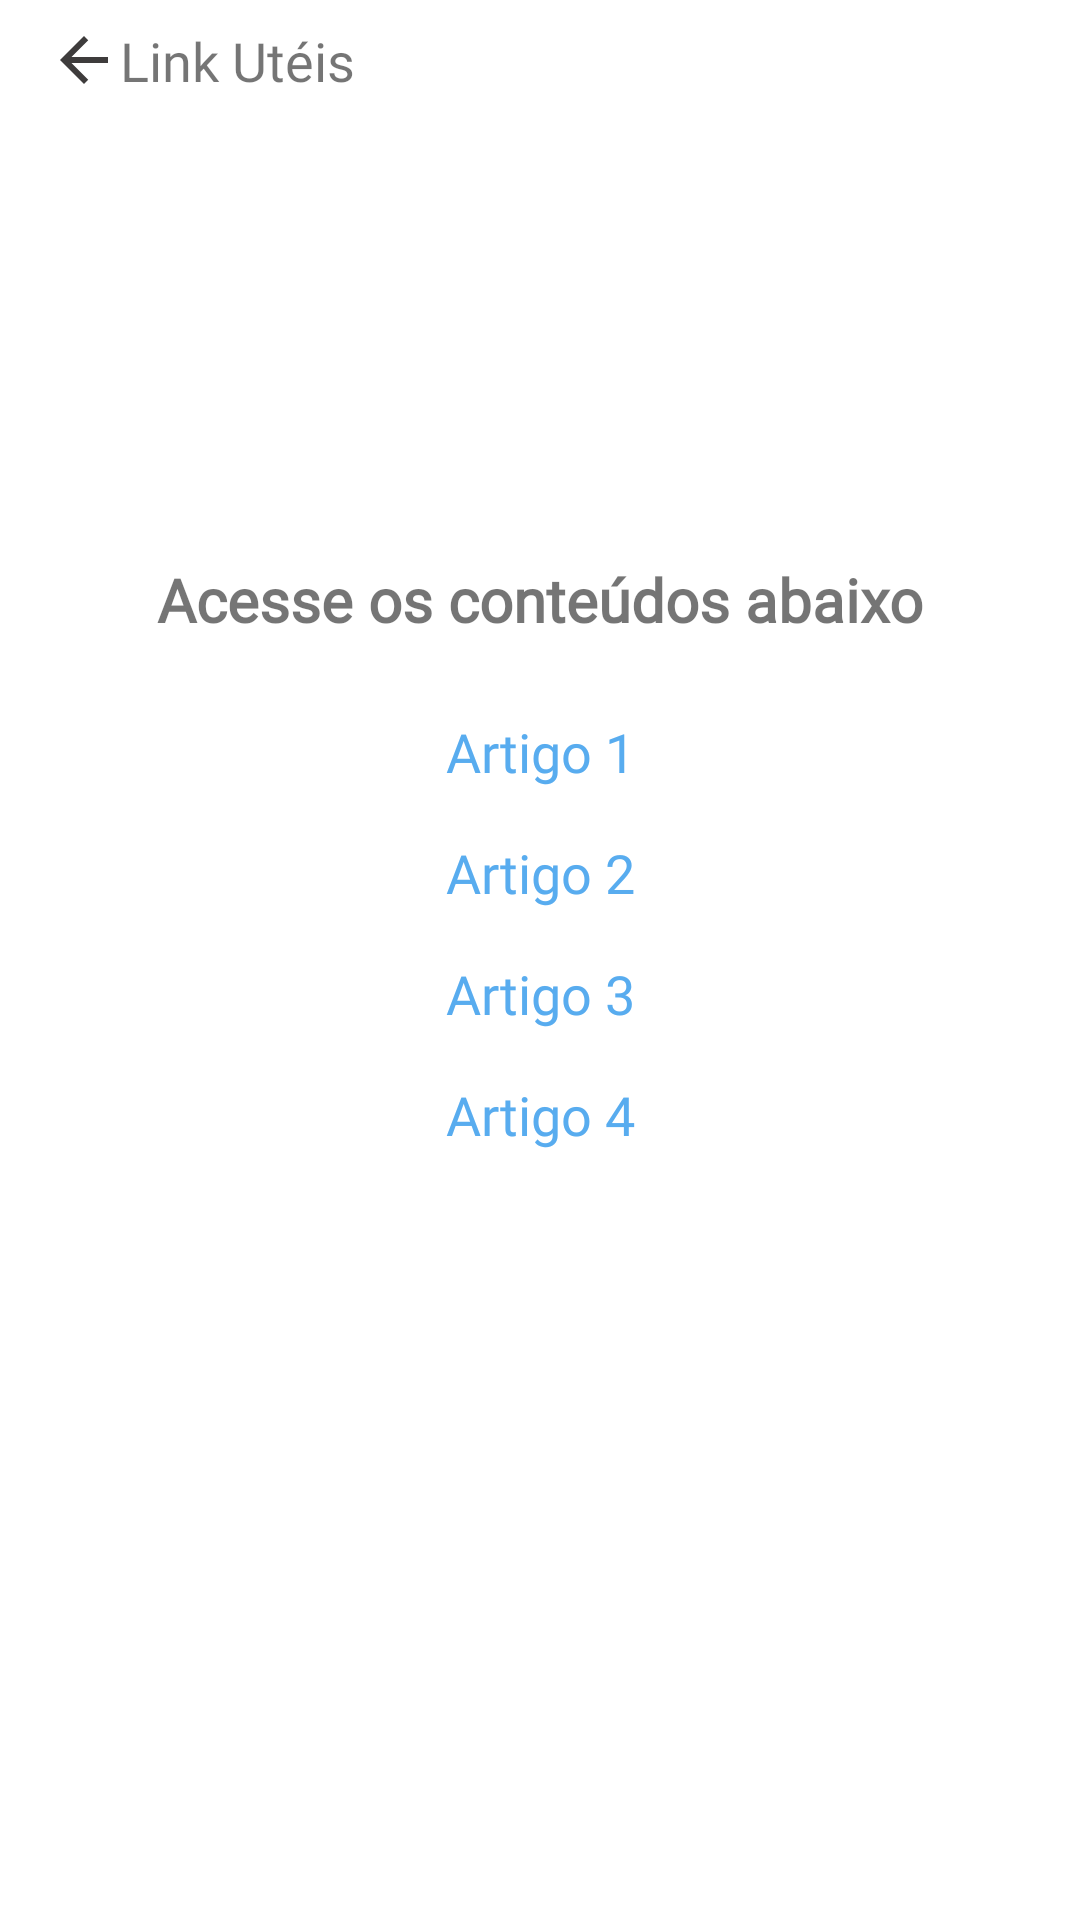

Android layout source for this screen:
<!-- AndroidManifest.xml: activity theme Theme.NetGuardianNoActionBar -->
<!-- res/layout/activity_link_uteis.xml -->
<?xml version="1.0" encoding="utf-8"?>
<androidx.constraintlayout.widget.ConstraintLayout
    xmlns:android="http://schemas.android.com/apk/res/android"
    xmlns:app="http://schemas.android.com/apk/res-auto"
    xmlns:tools="http://schemas.android.com/tools"
    android:layout_width="match_parent"
    android:layout_height="match_parent"
    tools:context=".LinkUteisActivity">

    <TextView
        android:id="@+id/tv_titulo_tela_link"
        android:layout_width="0dp"
        android:layout_height="wrap_content"
        android:layout_marginStart="16dp"
        android:layout_marginTop="8dp"
        android:layout_marginEnd="16dp"
        android:textSize="18sp"
        android:text="Link Utéis"
        app:layout_constraintEnd_toEndOf="parent"
        app:layout_constraintStart_toStartOf="parent"
        app:layout_constraintTop_toTopOf="parent"
        android:ellipsize="end"
        android:clickable="true"
        android:drawableStart="@drawable/ic_seta_voltar"
        android:foreground="?android:attr/selectableItemBackground"
        android:fontFamily="@font/robotocondensedbold"/>

    <LinearLayout
        android:id="@+id/linear_layout_links"
        android:layout_width="match_parent"
        android:layout_height="wrap_content"
        android:layout_marginStart="16dp"
        android:layout_marginTop="40dp"
        android:layout_marginEnd="16dp"
        android:orientation="vertical"
        app:layout_constraintBottom_toBottomOf="parent"
        app:layout_constraintEnd_toEndOf="parent"
        app:layout_constraintHorizontal_bias="0.0"
        app:layout_constraintStart_toStartOf="parent"
        app:layout_constraintTop_toBottomOf="@+id/tv_titulo_tela_link"
        app:layout_constraintVertical_bias="0.308">

        <TextView
            android:id="@+id/tv_legenda_dicas_uteis"
            android:layout_width="match_parent"
            android:layout_height="wrap_content"
            android:fontFamily="@font/robotocondensedbold"
            android:text="Acesse os conteúdos abaixo"
            android:textAlignment="center"
            android:textSize="20sp"
            android:textStyle="bold" />

        <TextView
            android:id="@+id/tv_dica_um"
            android:layout_width="match_parent"
            android:layout_height="wrap_content"
            android:layout_marginTop="25dp"
            android:fontFamily="@font/robotocondensedbold"
            android:linksClickable="true"
            android:text="Artigo 1"
            android:textAlignment="center"
            android:textColor="#58ACEF"
            android:textSize="18sp" />

        <TextView
            android:id="@+id/tv_dica_dois"
            android:layout_width="match_parent"
            android:layout_height="wrap_content"
            android:layout_marginTop="16dp"
            android:fontFamily="@font/robotocondensedbold"
            android:linksClickable="true"
            android:text="Artigo 2"
            android:textAlignment="center"
            android:textColor="#58ACEF"
            android:textSize="18sp" />

        <TextView
            android:id="@+id/tv_dica_tres"
            android:layout_width="match_parent"
            android:layout_height="wrap_content"
            android:layout_marginTop="16dp"
            android:fontFamily="@font/robotocondensedbold"
            android:linksClickable="true"
            android:text="Artigo 3"
            android:textAlignment="center"
            android:textColor="#58ACEF"
            android:textSize="18sp" />

        <TextView
            android:id="@+id/tv_dica_quatro"
            android:layout_width="match_parent"
            android:layout_height="wrap_content"
            android:layout_marginTop="16dp"
            android:fontFamily="@font/robotocondensedbold"
            android:linksClickable="true"
            android:text="Artigo 4"
            android:textAlignment="center"
            android:textColor="#58ACEF"
            android:textSize="18sp" />


    </LinearLayout>


</androidx.constraintlayout.widget.ConstraintLayout>
<!-- resources referenced by this layout -->
<resources>
  <!-- drawable ic_seta_voltar (drawable) -->
  <vector android:autoMirrored="true" android:height="24dp"
      android:tint="#3E3C3C" android:viewportHeight="24"
      android:viewportWidth="24" android:width="24dp" xmlns:android="http://schemas.android.com/apk/res/android">
      <path android:fillColor="@android:color/white" android:pathData="M20,11H7.83l5.59,-5.59L12,4l-8,8 8,8 1.41,-1.41L7.83,13H20v-2z"/>
  </vector>
  <style name="Theme.NetGuardianNoActionBar" parent="Theme.MaterialComponents.DayNight.NoActionBar">
          
          <item name="colorPrimary">@color/color_primary</item>
          <item name="colorPrimaryVariant">@color/color_primary_variant</item>
          <item name="colorOnPrimary">@color/white</item>
          
          <item name="colorSecondary">@color/teal_200</item>
          <item name="colorSecondaryVariant">@color/color_secondary</item>
          <item name="colorOnSecondary">@color/black</item>
          
          <item name="android:statusBarColor">@android:color/transparent</item>
          <item name="android:windowLightStatusBar" tools:ignore="NewApi">true</item>
          
      </style>
  <color name="color_primary">#424242</color>
  <color name="color_primary_variant">#000000</color>
  <color name="white">#FFFFFFFF</color>
  <color name="teal_200">#FF03DAC5</color>
  <color name="color_secondary">#FF6D00</color>
  <color name="black">#FF000000</color>
</resources>
